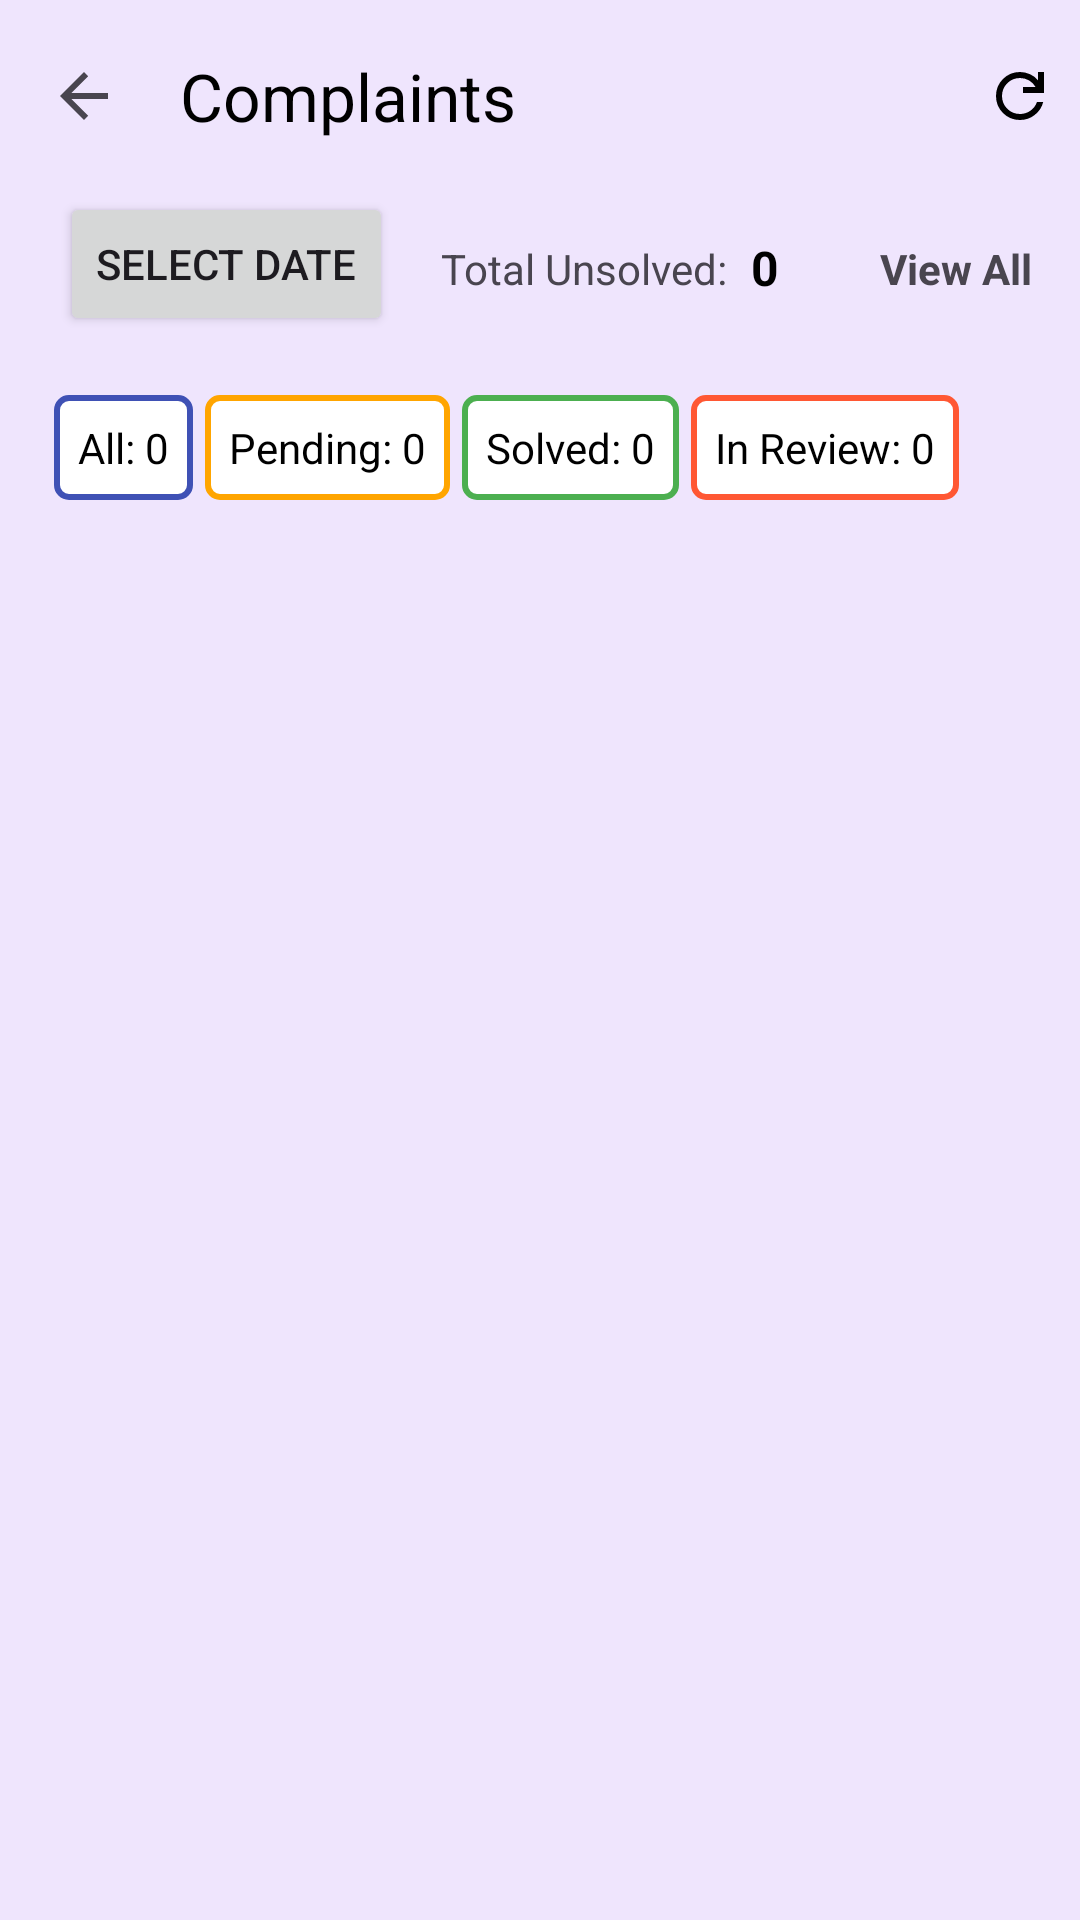

Reconstruct the res/layout file that produces this screen, plus the resources it refers to.
<!-- AndroidManifest.xml: application theme Theme.CableApp -->
<!-- res/layout/activity_complaint.xml -->
<?xml version="1.0" encoding="utf-8"?>
<androidx.constraintlayout.widget.ConstraintLayout xmlns:android="http://schemas.android.com/apk/res/android"
    xmlns:app="http://schemas.android.com/apk/res-auto"
    xmlns:tools="http://schemas.android.com/tools"
    android:layout_width="match_parent"
    android:background="@color/bg_color"
    android:layout_height="match_parent"
    tools:context=".ComplaintActivity">

    <com.google.android.material.appbar.MaterialToolbar
        android:id="@+id/complaint_toolbar"
        android:layout_width="match_parent"
        android:layout_height="wrap_content"
        app:layout_constraintEnd_toEndOf="parent"
        app:layout_constraintStart_toStartOf="parent"
        app:layout_constraintTop_toTopOf="parent"
        app:title="Complaints"
        app:titleTextColor="@color/text_color"
        app:navigationIcon="?attr/homeAsUpIndicator">

        <ImageButton
            android:id="@+id/btnRefresh"
            android:layout_width="wrap_content"
            android:layout_height="wrap_content"
            android:src="@drawable/ic_refresh"
            android:contentDescription="Refresh"
            android:background="?attr/selectableItemBackground"
            android:padding="8dp"
            android:layout_gravity="end"
            android:onClick="onRefreshClicked" />
    </com.google.android.material.appbar.MaterialToolbar>


    <ProgressBar
        android:id="@+id/progressBar"
        android:layout_width="wrap_content"
        android:layout_height="wrap_content"
        android:visibility="gone"
        app:layout_constraintTop_toBottomOf="@id/complaint_toolbar"
        app:layout_constraintStart_toStartOf="parent"
        app:layout_constraintEnd_toEndOf="parent"
        app:layout_constraintBottom_toBottomOf="parent"
        android:layout_marginTop="8dp"
        android:layout_marginBottom="8dp" />

    <Button
        android:id="@+id/date_picker_button"
        android:layout_width="wrap_content"
        android:layout_height="wrap_content"
        android:text="Select Date"
        android:layout_marginStart="20dp"
        app:layout_constraintTop_toBottomOf="@id/complaint_toolbar"
        app:layout_constraintStart_toStartOf="parent" />

    <androidx.constraintlayout.widget.ConstraintLayout
        android:id="@+id/total_unsolved"
        android:layout_width="0dp"
        android:layout_height="wrap_content"
        app:layout_constraintEnd_toEndOf="parent"
        app:layout_constraintStart_toEndOf="@id/date_picker_button"
        app:layout_constraintTop_toBottomOf="@id/complaint_toolbar"
        android:padding="16dp"
        android:background="?attr/selectableItemBackground"
        android:clickable="true"
        android:focusable="true">

        <TextView
            android:id="@+id/total_text"
            android:layout_width="wrap_content"
            android:layout_height="wrap_content"
            android:text="Total Unsolved:"
            android:textSize="14sp"
            app:layout_constraintStart_toStartOf="parent"
            app:layout_constraintTop_toTopOf="parent" />

        <TextView
            android:id="@+id/unsolved_count_text"
            android:layout_width="wrap_content"
            android:layout_height="wrap_content"
            android:padding="8dp"
            android:text="0"
            android:textColor="@color/text_color"
            android:textSize="16sp"
            android:textStyle="bold"
            app:layout_constraintStart_toEndOf="@id/total_text"
            app:layout_constraintTop_toTopOf="parent"
            app:layout_constraintBottom_toBottomOf="@id/total_text"
            app:layout_constraintBaseline_toBaselineOf="@id/total_text" />

        <TextView
            android:id="@+id/view_all"
            android:layout_width="wrap_content"
            android:layout_height="wrap_content"
            android:text="View All"
            android:textSize="14sp"
            android:textStyle="bold"
            app:layout_constraintEnd_toEndOf="parent"
            app:layout_constraintTop_toTopOf="parent"
            app:layout_constraintBottom_toBottomOf="@id/total_text" />
    </androidx.constraintlayout.widget.ConstraintLayout>

    <LinearLayout
        android:id="@+id/filter_layout"
        android:layout_marginStart="10dp"
        android:layout_width="match_parent"
        android:layout_height="0dp"
        android:orientation="horizontal"
        android:padding="8dp"
        app:layout_constraintTop_toBottomOf="@id/total_unsolved"
        app:layout_constraintStart_toStartOf="parent"
        app:layout_constraintEnd_toEndOf="parent">

        <TextView
            android:textColor="@color/text_color"
            android:background="@drawable/filter_background_all"
            android:id="@+id/all_count_text"
            android:layout_width="wrap_content"
            android:layout_height="wrap_content"
            android:text="All: 0"
            android:padding="8dp" />

        <TextView
            android:id="@+id/pending_count_text"
            android:layout_width="wrap_content"
            android:layout_height="wrap_content"
            android:text="Pending: 0"
            android:textColor="@color/text_color"
            android:padding="8dp"
            android:layout_marginStart="4dp"
            android:background="@drawable/filter_background_pending" />

        <TextView
            android:id="@+id/solved_count_text"
            android:layout_width="wrap_content"
            android:layout_height="wrap_content"
            android:text="Solved: 0"
            android:textColor="@color/text_color"
            android:padding="8dp"
            android:layout_marginStart="4dp"
            android:background="@drawable/filter_background_solved" />

        <TextView
            android:id="@+id/in_review_count_text"
            android:layout_width="wrap_content"
            android:layout_height="wrap_content"
            android:text="In Review: 0"
            android:textColor="@color/text_color"
            android:padding="8dp"
            android:layout_marginStart="4dp"
            android:background="@drawable/filter_background_in_review" />
    </LinearLayout>

    <androidx.recyclerview.widget.RecyclerView
        android:id="@+id/recyclerView"
        android:layout_width="match_parent"
        android:layout_height="0dp"
        android:padding="16dp"
        app:layout_constraintBottom_toBottomOf="parent"
        app:layout_constraintEnd_toEndOf="parent"
        app:layout_constraintHorizontal_bias="1.0"
        app:layout_constraintStart_toStartOf="parent"
        app:layout_constraintTop_toBottomOf="@id/filter_layout"
        app:layout_constraintVertical_bias="0.0" />

    <TextView
        android:id="@+id/complaint_info_text"
        android:layout_width="wrap_content"
        android:layout_height="wrap_content"
        android:text="No Complaints Available"
        android:visibility="gone"
        app:layout_constraintBottom_toBottomOf="parent"
        app:layout_constraintEnd_toEndOf="parent"
        app:layout_constraintStart_toStartOf="parent"
        app:layout_constraintTop_toBottomOf="@id/filter_layout" />
</androidx.constraintlayout.widget.ConstraintLayout>
<!-- resources referenced by this layout -->
<resources>
  <color name="bg_color">#efe5fd</color>
  <color name="text_color">#FF000000</color>
  <!-- drawable filter_background_all (drawable) -->
  <selector xmlns:android="http://schemas.android.com/apk/res/android">
      <item android:state_selected="true">
          <shape android:shape="rectangle">
              <solid android:color="@color/all_selected" />
              <stroke android:width="2dp" android:color="@color/all_selected" />
              <corners android:radius="4dp" />
          </shape>
      </item>
      <item>
          <shape android:shape="rectangle">
              <solid android:color="@color/card" />
              <stroke android:width="2dp" android:color="@color/all_default" />
              <corners android:radius="4dp" />
          </shape>
      </item>
  </selector>
  <!-- drawable filter_background_pending (drawable) -->
  <selector xmlns:android="http://schemas.android.com/apk/res/android">
      <item android:state_selected="true">
          <shape android:shape="rectangle">
              <solid android:color="@color/pending_selected" />
              <stroke android:width="2dp" android:color="@color/pending_selected" />
              <corners android:radius="4dp" />
          </shape>
      </item>
      <item>
          <shape android:shape="rectangle">
              <solid android:color="@color/card" />
              <stroke android:width="2dp" android:color="@color/pending_default" />
              <corners android:radius="4dp" />
          </shape>
      </item>
  </selector>
  <!-- drawable filter_background_solved (drawable) -->
  <selector xmlns:android="http://schemas.android.com/apk/res/android">
      <item android:state_selected="true">
          <shape android:shape="rectangle">
              <solid android:color="@color/solved_selected" />
              <stroke android:width="2dp" android:color="@color/solved_selected" />
              <corners android:radius="4dp" />
          </shape>
      </item>
      <item>
          <shape android:shape="rectangle">
              <solid android:color="@color/card" />
              <stroke android:width="2dp" android:color="@color/solved_default" />
              <corners android:radius="4dp" />
          </shape>
      </item>
  </selector>
  <!-- drawable ic_refresh (drawable) -->
  <vector xmlns:android="http://schemas.android.com/apk/res/android"
      android:width="24dp"
      android:height="24dp"
      android:viewportWidth="960"
      android:viewportHeight="960">
    <path
        android:pathData="M480,800q-134,0 -227,-93t-93,-227q0,-134 93,-227t227,-93q69,0 132,28.5T720,270v-110h80v280L520,440v-80h168q-32,-56 -87.5,-88T480,240q-100,0 -170,70t-70,170q0,100 70,170t170,70q77,0 139,-44t87,-116h84q-28,106 -114,173t-196,67Z"
        android:fillColor="@color/text_color"/>
  </vector>
  <style name="Theme.CableApp" parent="Base.Theme.CableApp" />
  <color name="all_selected">#3F51B5</color>
  <color name="card">@color/cardview_light_background</color>
  <color name="all_default">#3F51B5</color>
  <color name="in_review_selected">#FF5733</color>
  <color name="in_review_default">#FF5733</color>
  <color name="pending_selected">#FFA500</color>
  <color name="pending_default">#FFA500</color>
  <color name="solved_selected">#4CAF50</color>
  <color name="solved_default">#4CAF50</color>
  <color name="md_theme_light_primary">#6750A4</color>
  <color name="md_theme_light_onPrimary">#FFFFFF</color>
  <color name="md_theme_light_primaryContainer">#EADDFF</color>
  <color name="md_theme_light_onPrimaryContainer">#21005D</color>
  <color name="md_theme_light_secondary">#625B71</color>
  <color name="md_theme_light_onSecondary">#FFFFFF</color>
  <color name="md_theme_light_secondaryContainer">#E8DEF8</color>
  <color name="md_theme_light_onSecondaryContainer">#1D192B</color>
</resources>
